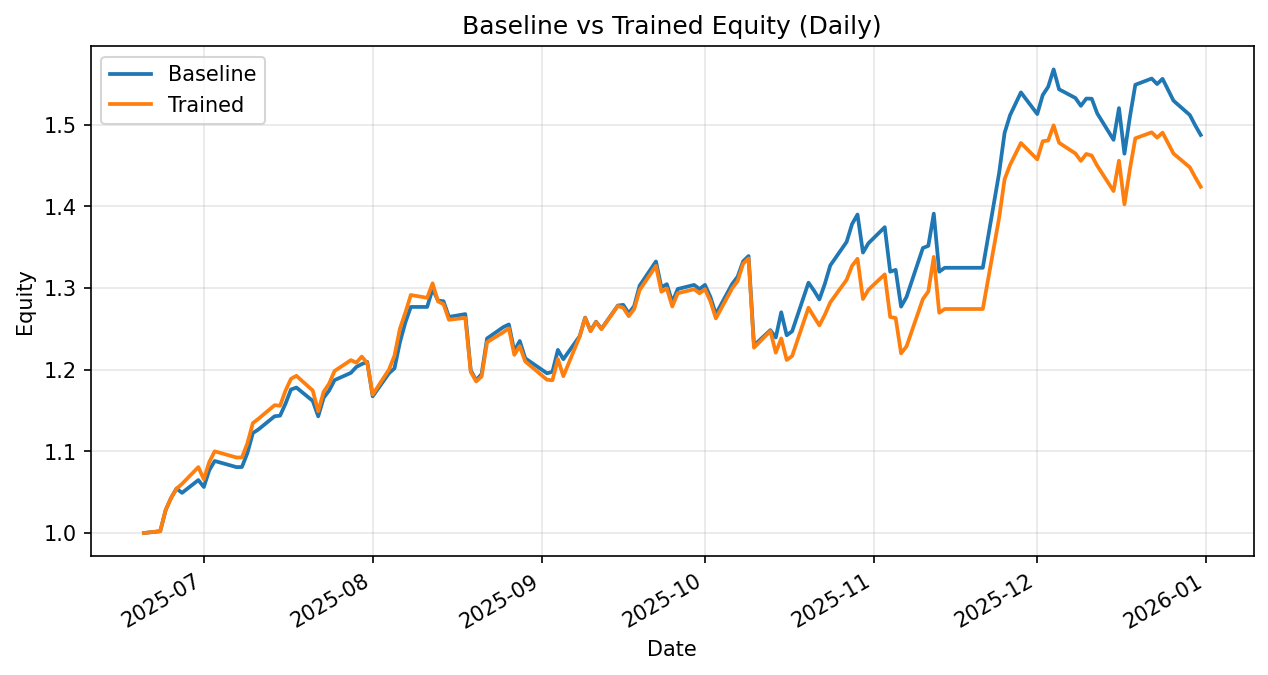

The data file committed next to this chart (first rows):
date, daily_return_x, equity_baseline, daily_return_y, equity_trained
2025-06-20, 0.0, 1.0, 0.0, 1.0
2025-06-23, 0.002224, 1.002, 0.002224, 1.002
2025-06-24, 0.02587, 1.028, 0.02587, 1.028
2025-06-25, 0.01451, 1.043, 0.01451, 1.043
2025-06-26, 0.01103, 1.055, 0.01074, 1.054
2025-06-27, -0.005141, 1.049, 0.005564, 1.06
2025-06-30, 0.01494, 1.065, 0.01941, 1.081
2025-07-01, -0.007964, 1.056, -0.0138, 1.066
2025-07-02, 0.01944, 1.077, 0.01979, 1.087
2025-07-03, 0.01052, 1.088, 0.01208, 1.1
2025-07-07, -0.006903, 1.081, -0.006903, 1.092
2025-07-08, 0.0001394, 1.081, 0.0001394, 1.093
2025-07-09, 0.01577, 1.098, 0.01577, 1.11
2025-07-10, 0.02229, 1.122, 0.02229, 1.135
2025-07-11, 0.003861, 1.127, 0.004558, 1.14
2025-07-14, 0.01448, 1.143, 0.01473, 1.157
2025-07-15, 0.0005879, 1.144, -0.0005864, 1.156
2025-07-16, 0.0129, 1.158, 0.01606, 1.174
2025-07-17, 0.01493, 1.176, 0.01226, 1.189
2025-07-18, 0.002063, 1.178, 0.003125, 1.193
2025-07-21, -0.0139, 1.162, -0.01516, 1.174
2025-07-22, -0.01626, 1.143, -0.02155, 1.149
2025-07-23, 0.01987, 1.166, 0.02071, 1.173
2025-07-24, 0.007554, 1.174, 0.008525, 1.183
2025-07-25, 0.01093, 1.187, 0.01307, 1.198
2025-07-28, 0.007498, 1.196, 0.01111, 1.212
2025-07-29, 0.006039, 1.203, -0.002599, 1.209
2025-07-30, 0.002931, 1.207, 0.006197, 1.216
2025-07-31, 0.002257, 1.21, -0.006557, 1.208
2025-08-01, -0.03491, 1.167, -0.03199, 1.169
2025-08-04, 0.02428, 1.196, 0.02635, 1.2
2025-08-05, 0.004938, 1.202, 0.01411, 1.217
2025-08-06, 0.02658, 1.234, 0.02719, 1.25
2025-08-07, 0.01971, 1.258, 0.01568, 1.27
2025-08-08, 0.01509, 1.277, 0.017, 1.291
2025-08-11, -1.505205417788309e-05, 1.277, -0.002631, 1.288
2025-08-12, 0.01729, 1.299, 0.01374, 1.306
2025-08-13, -0.01105, 1.285, -0.01701, 1.284
2025-08-14, -0.0005686, 1.284, -0.002558, 1.28
2025-08-15, -0.01495, 1.265, -0.01495, 1.261
2025-08-18, 0.002718, 1.268, 0.001875, 1.263
2025-08-19, -0.05429, 1.199, -0.05236, 1.197
2025-08-20, -0.01027, 1.187, -0.009798, 1.186
2025-08-21, 0.006582, 1.195, 0.00514, 1.192
2025-08-22, 0.03647, 1.238, 0.03525, 1.234
2025-08-25, 0.01122, 1.252, 0.009947, 1.246
2025-08-26, 0.002547, 1.255, 0.003817, 1.251
2025-08-27, -0.026, 1.223, -0.026, 1.218
2025-08-28, 0.01014, 1.235, 0.008736, 1.229
2025-08-29, -0.01716, 1.214, -0.01526, 1.21
2025-09-02, -0.01512, 1.196, -0.01852, 1.188
2025-09-03, 0.001509, 1.197, -0.0005414, 1.187
2025-09-04, 0.02241, 1.224, 0.0219, 1.213
2025-09-05, -0.009307, 1.213, -0.01731, 1.192
2025-09-08, 0.02327, 1.241, 0.04073, 1.241
2025-09-09, 0.01835, 1.264, 0.01835, 1.263
2025-09-10, -0.0129, 1.248, -0.0129, 1.247
2025-09-11, 0.009018, 1.259, 0.009018, 1.258
2025-09-12, -0.006889, 1.25, -0.006889, 1.25
2025-09-15, 0.02274, 1.279, 0.02274, 1.278
... 75 more rows
